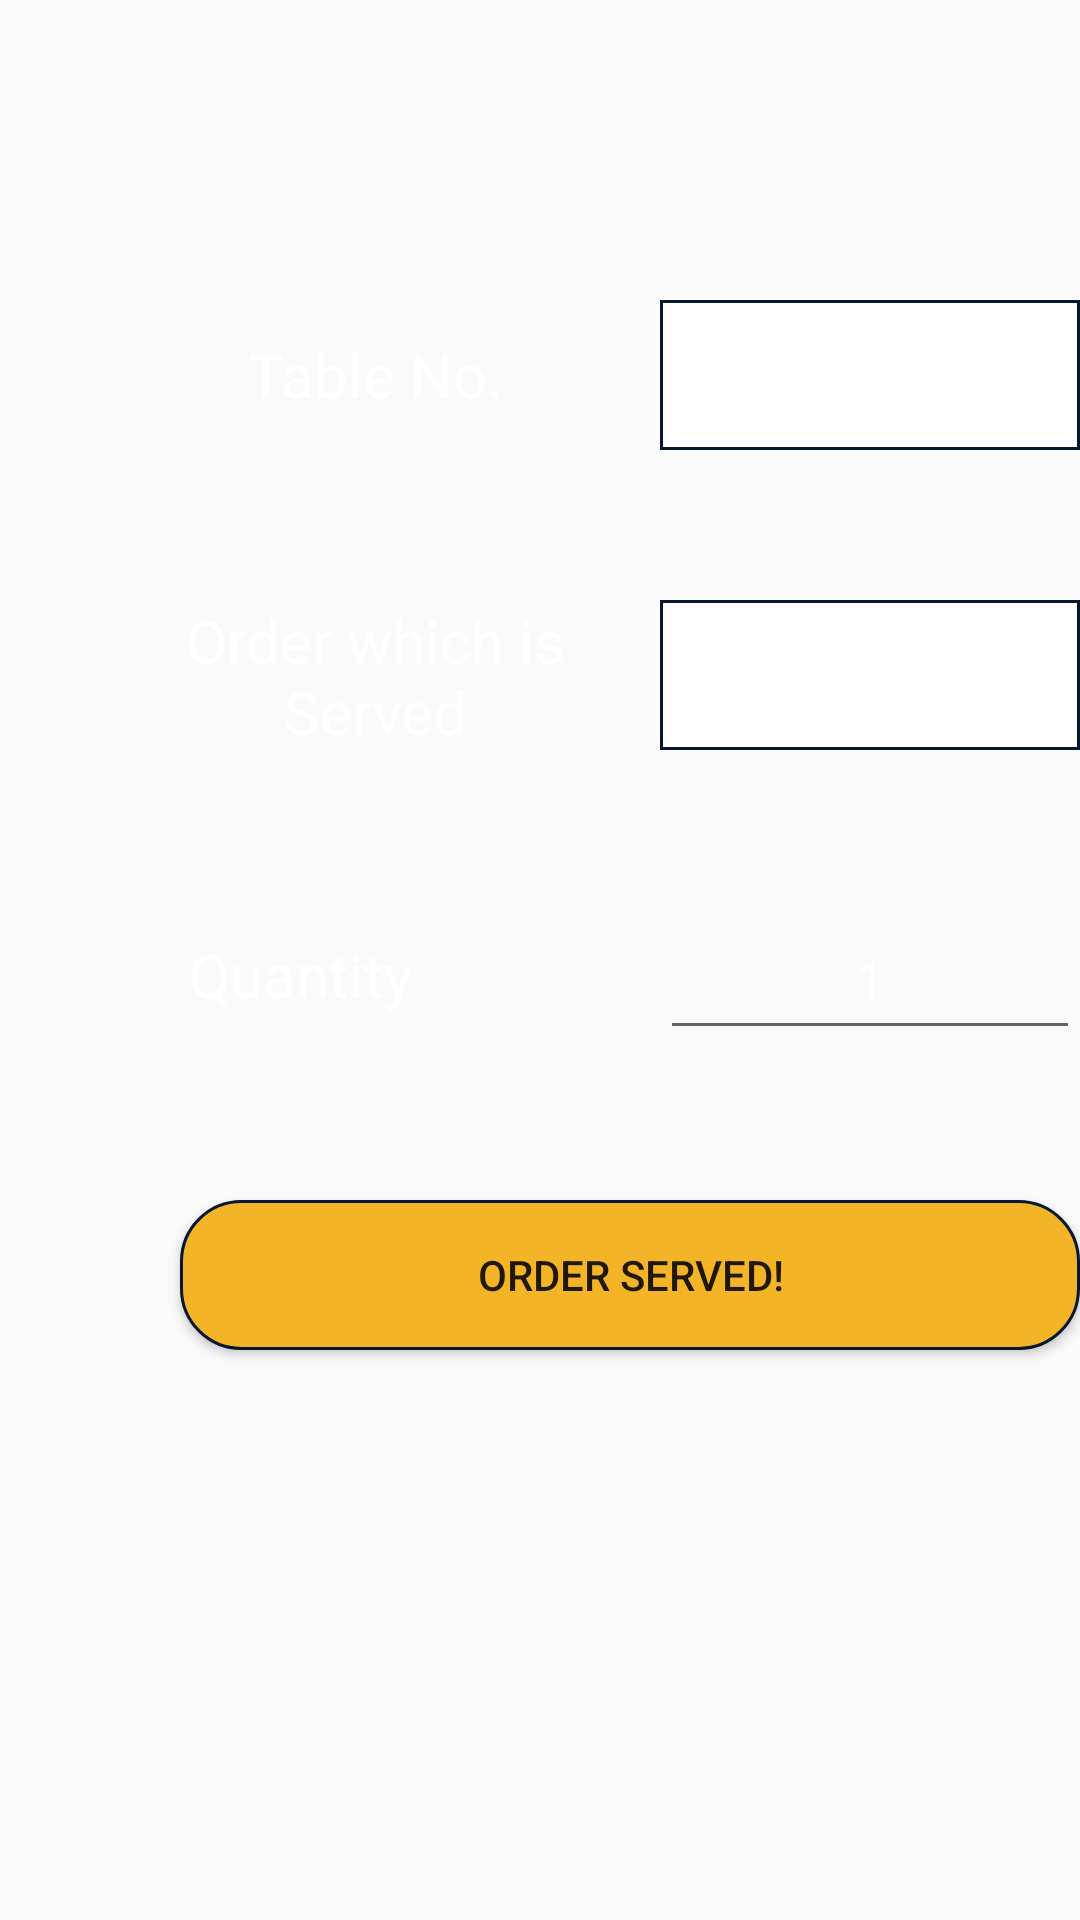

This screen was rendered from an Android layout file. Write that file and the resources it references.
<!-- AndroidManifest.xml: application theme AppTheme -->
<!-- res/layout/activity_ordercompleted.xml -->
<?xml version="1.0" encoding="utf-8"?>
<RelativeLayout xmlns:android="http://schemas.android.com/apk/res/android"
    xmlns:app="http://schemas.android.com/apk/res-auto"
    xmlns:tools="http://schemas.android.com/tools"
    android:layout_width="match_parent"
    android:layout_height="match_parent"
    tools:context=".MainActivity"
    android:background="@drawable/background">

    <TextView
        android:id="@+id/textView"
        android:layout_width="150dp"
        android:layout_height="50dp"
        android:layout_marginLeft="50dp"
        android:layout_marginTop="100dp"
        android:gravity="center"
        android:textSize="20dp"
        android:text="Table No."
        android:textColor="#FFFFFF"/>

    <TextView
        android:id="@+id/textView2"
        android:layout_width="150dp"
        android:layout_height="50dp"
        android:layout_marginLeft="50dp"
        android:layout_marginTop="200dp"
        android:gravity="center"
        android:textSize="20dp"
        android:text="Order which is Served"
        android:textColor="#FFFFFF"/>

    <TextView
        android:id="@+id/textView3"
        android:layout_width="100dp"
        android:layout_height="50dp"
        android:layout_marginLeft="50dp"
        android:layout_marginTop="300dp"
        android:gravity="center"
        android:text="Quantity"
        android:textSize="20dp"
        android:textColor="#FFFFFF"
        />

    <Spinner
        android:id="@+id/spinner"
        android:layout_width="150dp"
        android:layout_height="50dp"
        android:layout_marginLeft="220dp"
        android:layout_marginTop="100dp"
        android:background="@drawable/white"
        />

    <Spinner
        android:id="@+id/spinner2"
        android:layout_width="150dp"
        android:layout_height="50dp"
        android:layout_marginLeft="220dp"
        android:layout_marginTop="200dp"
        android:background="@drawable/white"/>

    <EditText
        android:id="@+id/editTextquan"
        android:layout_width="150dp"
        android:layout_height="50dp"
        android:layout_marginLeft="220dp"
        android:layout_marginTop="300dp"
        android:ems="10"
        android:text="1"
        android:gravity="center"
        android:inputType="number"
        android:textColor="#FFFFFF"/>

    <Button
        android:id="@+id/buttoncompleted"
        android:layout_width="300dp"
        android:layout_height="50dp"
        android:layout_marginLeft="60dp"
        android:layout_marginTop="400dp"
        android:text="Order served!"
        android:background="@drawable/custom_button"/>



</RelativeLayout>
<!-- resources referenced by this layout -->
<resources>
  <!-- drawable custom_button (drawable) -->
  <?xml version="1.0" encoding="utf-8"?>
  <shape xmlns:android="http://schemas.android.com/apk/res/android"
      android:shape="rectangle">
      <solid android:color="#D6F1CA"></solid>
      <corners android:radius="20dp"></corners>
      <stroke android:color="#061730" android:width="1dp"></stroke>
      <padding
          android:bottom="7dp"
          android:left="7dp"
          android:right="7dp"
          android:top="7dp"></padding>
      <gradient
          android:startColor="#F3B527"
          android:endColor="#F3B527 "
          android:angle="90"></gradient>
  
  </shape>
  <!-- drawable white (drawable) -->
  <?xml version="1.0" encoding="utf-8"?>
  <shape xmlns:android="http://schemas.android.com/apk/res/android"
      android:shape="rectangle">
      <stroke android:color="#061730" android:width="1dp"></stroke>
      <padding
          android:bottom="7dp"
          android:left="7dp"
          android:right="7dp"
          android:top="7dp"></padding>
      <gradient
          android:startColor="#FFFFFF"
          android:endColor="#FFFFFF"
          android:angle="90"></gradient>
  
  </shape>
  <style name="AppTheme" parent="Theme.AppCompat.Light.DarkActionBar">
          
          <item name="windowActionBar">false</item>
          <item name="colorPrimary">@color/colorPrimary</item>
          <item name="colorPrimaryDark">@color/colorPrimaryDark</item>
          <item name="colorAccent">@color/colorAccent</item>
          <item name="windowNoTitle">true</item>
      </style>
  <!-- not gathered from this repository: default colours our renderer supplied (Android Studio template values) -->
  <color name="colorPrimary">#FF6200EE</color>
  <color name="colorPrimaryDark">#FF3700B3</color>
  <color name="colorAccent">#FF03DAC5</color>
</resources>
